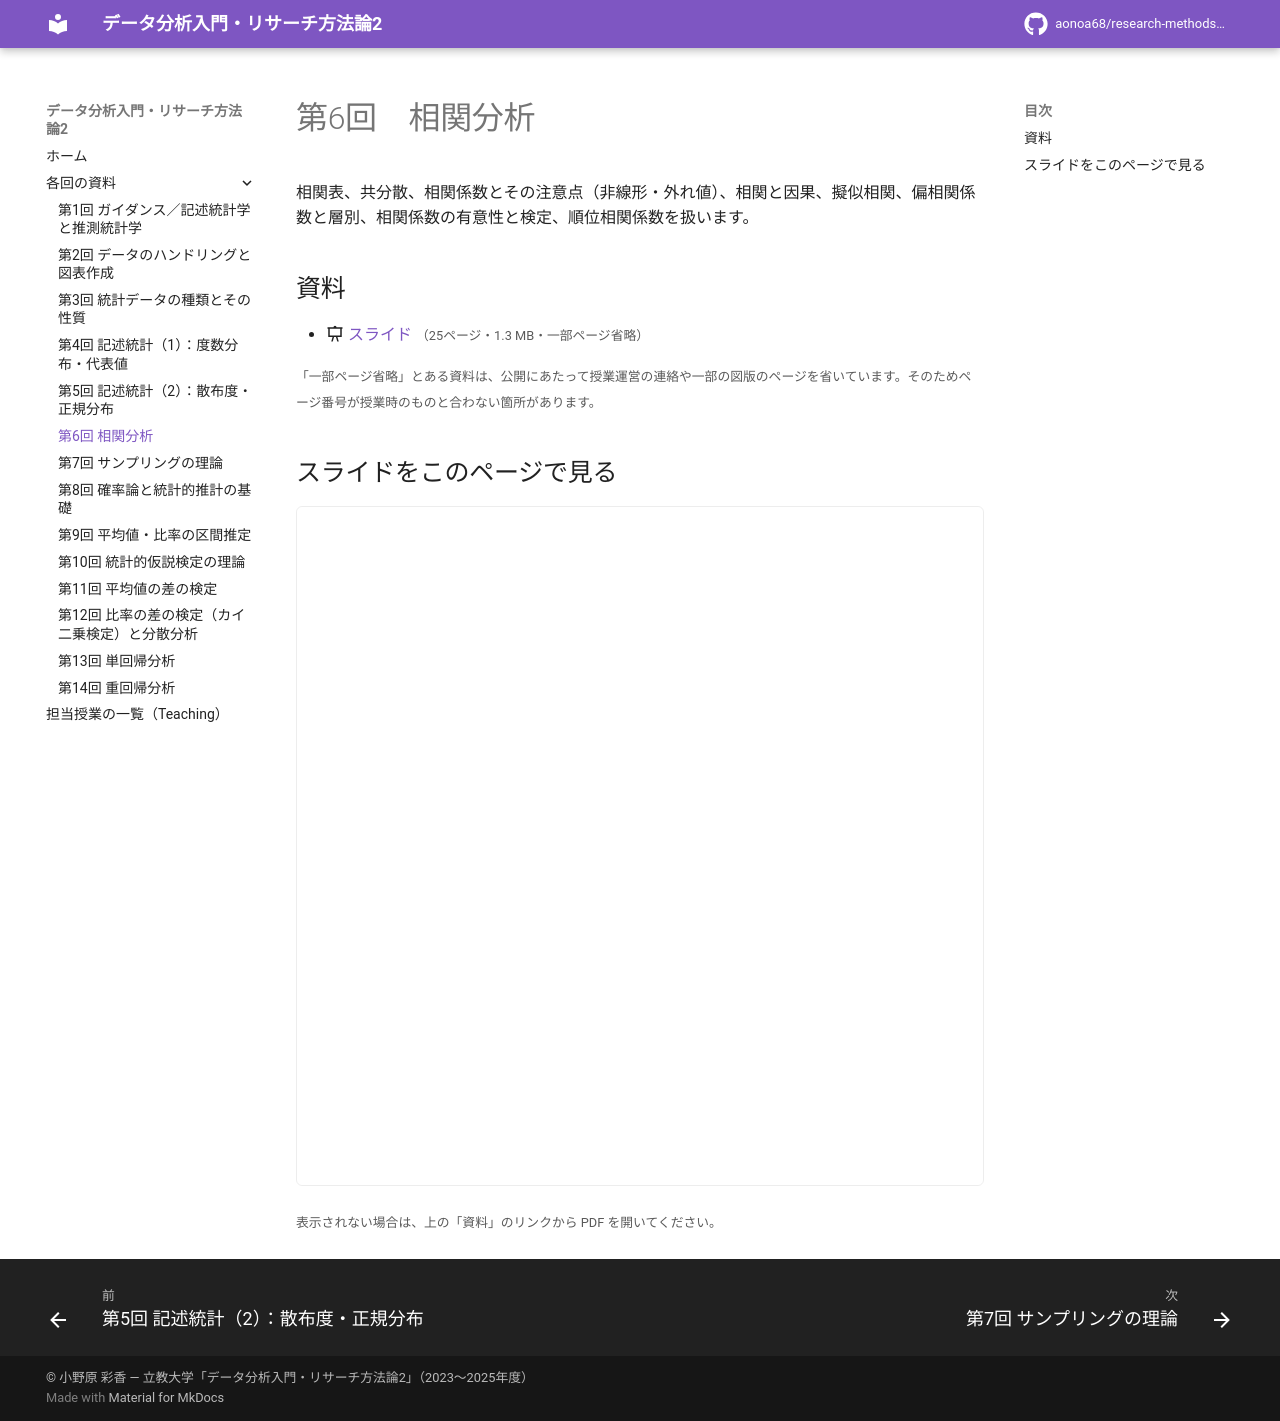

repository: aonoa68/research-methods-2 · page: week06/index.html · generator: mkdocs

# 第6回　相関分析

相関表、共分散、相関係数とその注意点（非線形・外れ値）、相関と因果、擬似相関、偏相関係数と層別、相関係数の有意性と検定、順位相関係数を扱います。

## 資料

- :material-presentation: [スライド](files/week06-slides.pdf) <small>（25ページ・1.3 MB・一部ページ省略）</small>

<small>「一部ページ省略」とある資料は、公開にあたって授業運営の連絡や一部の図版のページを省いています。そのためページ番号が授業時のものと合わない箇所があります。</small>

## スライドをこのページで見る

<iframe class="pdf-frame" src="../files/week06-slides.pdf" title="スライド" loading="lazy"></iframe>

<small>表示されない場合は、上の「資料」のリンクから PDF を開いてください。</small>
